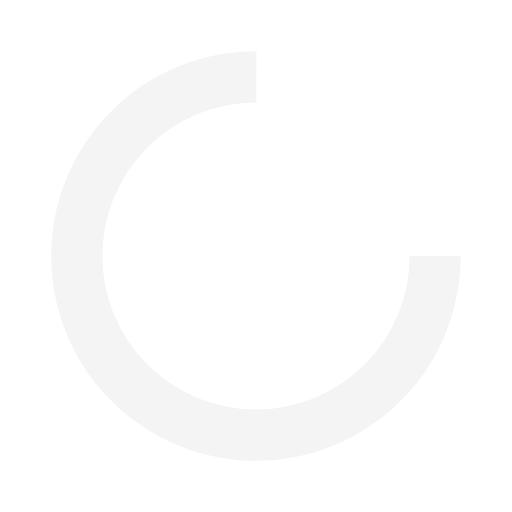
t = 0.00 s
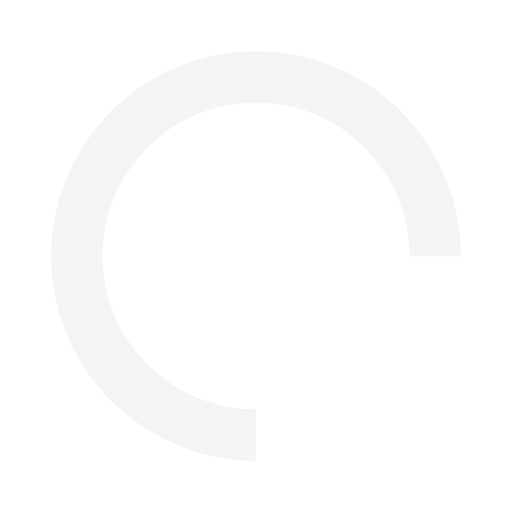
t = 0.25 s
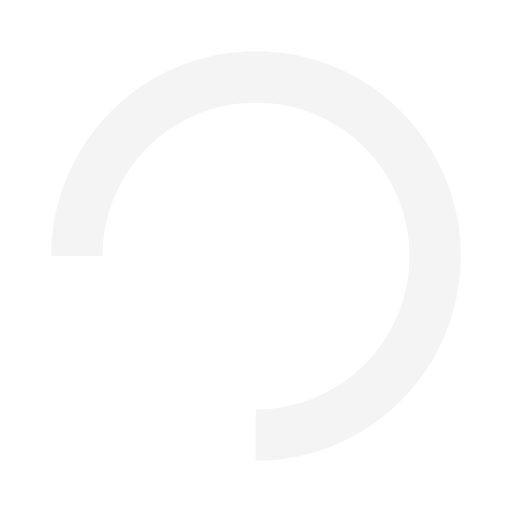
t = 0.50 s
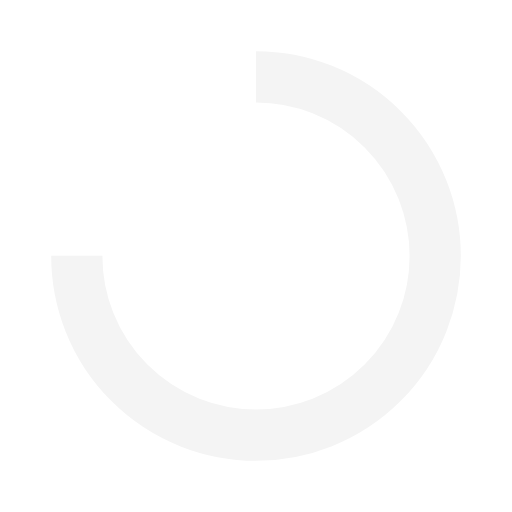
t = 0.75 s

The animated SVG that drew these frames (rendered in a browser with its animation timeline set to each time). Animation: 1 SMIL element (animateTransform=1); one cycle of 1.00 s, repeats indefinitely.

<svg width="200px"  height="200px"  xmlns="http://www.w3.org/2000/svg" viewBox="0 0 100 100" preserveAspectRatio="xMidYMid" class="lds-rolling" style="background: none;"><circle cx="50" cy="50" fill="none" ng-attr-stroke="{{config.color}}" ng-attr-stroke-width="{{config.width}}" ng-attr-r="{{config.radius}}" ng-attr-stroke-dasharray="{{config.dasharray}}" stroke="#f4f4f4" stroke-width="10" r="35" stroke-dasharray="164.93361431346415 56.97787143782138" transform="rotate(162 50 50)"><animateTransform attributeName="transform" type="rotate" calcMode="linear" values="0 50 50;360 50 50" keyTimes="0;1" dur="1s" begin="0s" repeatCount="indefinite"></animateTransform></circle></svg>